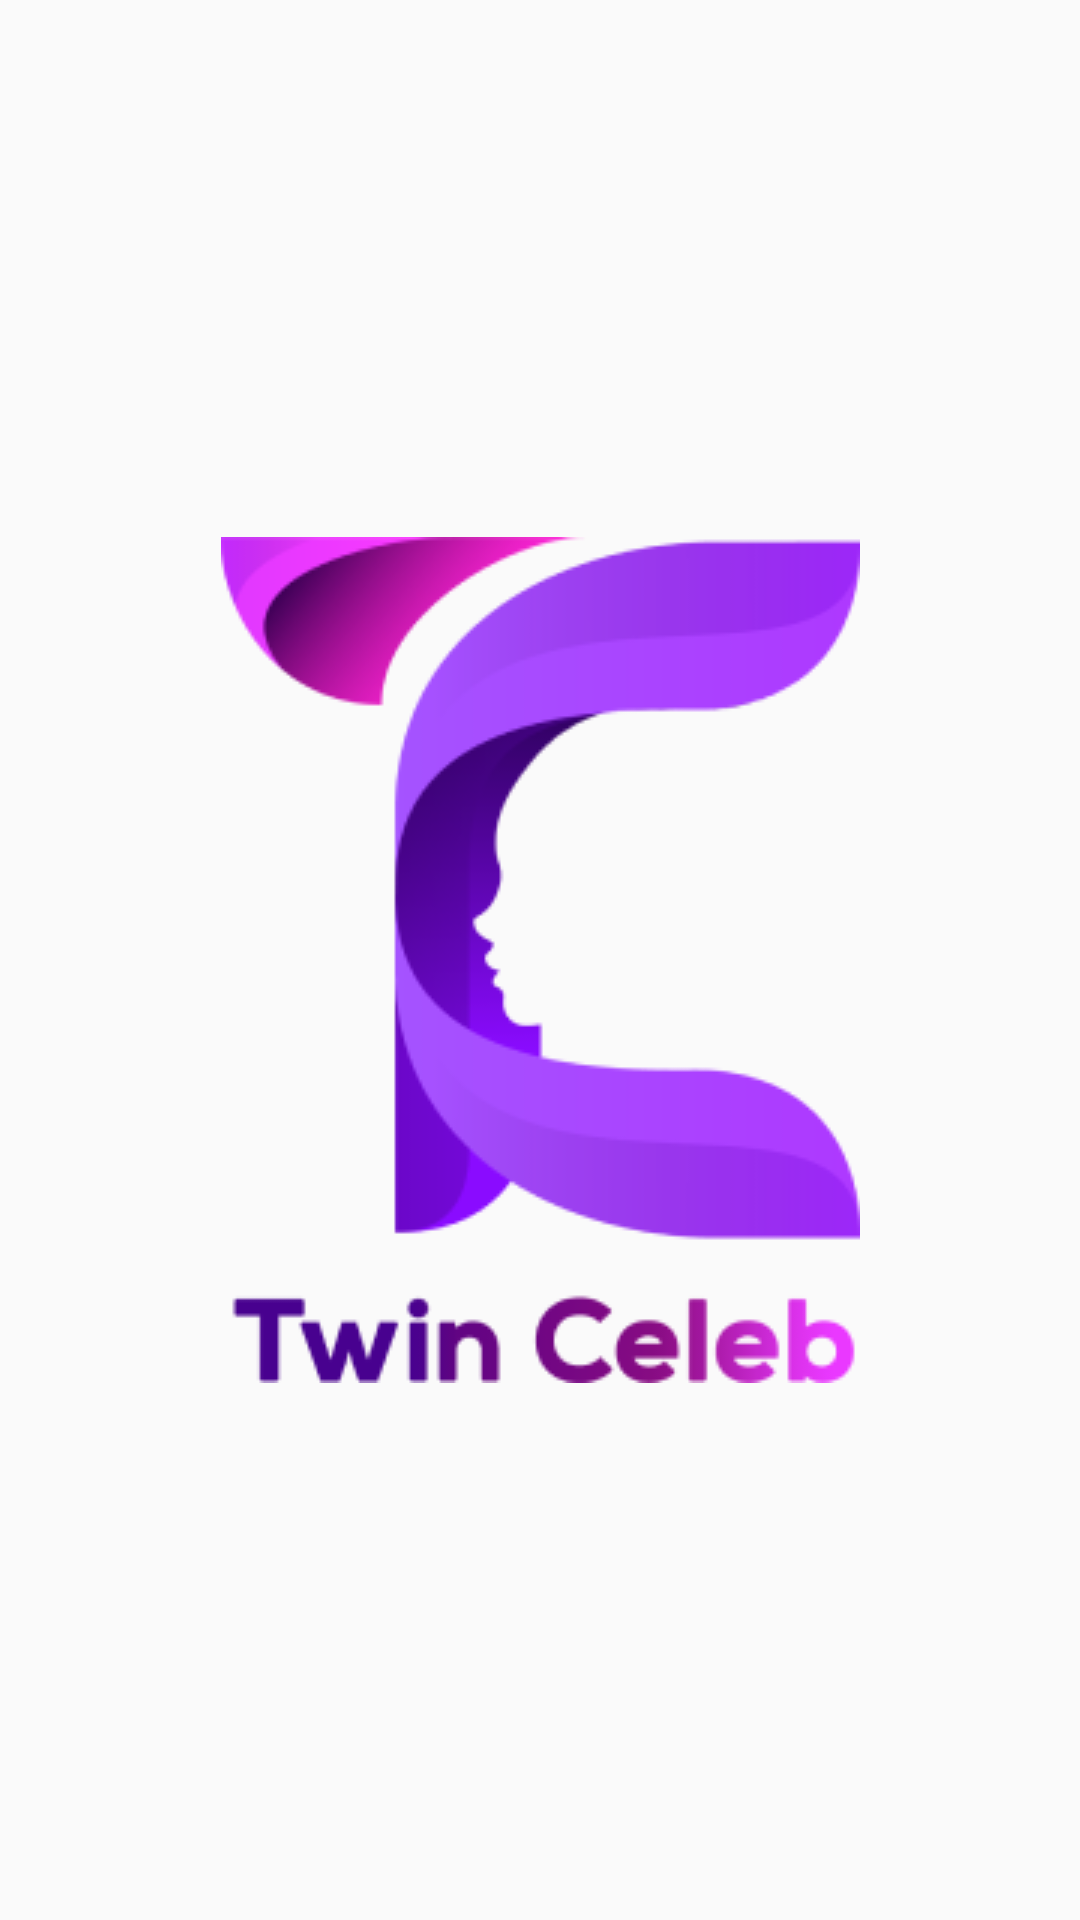

Here is an Android app screen rendered from its layout file. Give the layout XML and the strings, colors and styles it references.
<!-- AndroidManifest.xml: activity theme Theme.FluidWallpaper.FullScreen -->
<!-- res/layout/activity_splash.xml -->
<?xml version="1.0" encoding="utf-8"?>
<androidx.constraintlayout.widget.ConstraintLayout xmlns:android="http://schemas.android.com/apk/res/android"
    xmlns:app="http://schemas.android.com/apk/res-auto"
    xmlns:tools="http://schemas.android.com/tools"
    android:layout_width="match_parent"
    android:layout_height="match_parent"
    tools:context=".activities.SplashActivity">

    <androidx.appcompat.widget.AppCompatImageView
        android:layout_width="wrap_content"
        android:layout_height="wrap_content"
        android:id="@+id/imgMain"
        app:layout_constraintTop_toTopOf="parent"
        app:layout_constraintStart_toStartOf="parent"
        app:layout_constraintEnd_toEndOf="parent"
        app:layout_constraintBottom_toBottomOf="parent"
        app:srcCompat="@drawable/splash"
        />

</androidx.constraintlayout.widget.ConstraintLayout>
<!-- resources referenced by this layout -->
<resources>
  <!-- drawable splash: png bitmap (drawable, 19759 bytes) -->
  <style name="Theme.FluidWallpaper.FullScreen" parent="@style/Theme.AppCompat.Light.NoActionBar">
          <item name="android:windowFullscreen">true</item>
          <item name="android:windowTranslucentStatus">true</item>
          <item name="android:windowTranslucentNavigation">true</item>
          <item name="android:statusBarColor">@android:color/transparent</item>
          <item name="android:navigationBarColor">@android:color/transparent</item>
          <item name="android:windowLayoutInDisplayCutoutMode" tools:targetApi="o_mr1">shortEdges</item>
      </style>
</resources>
